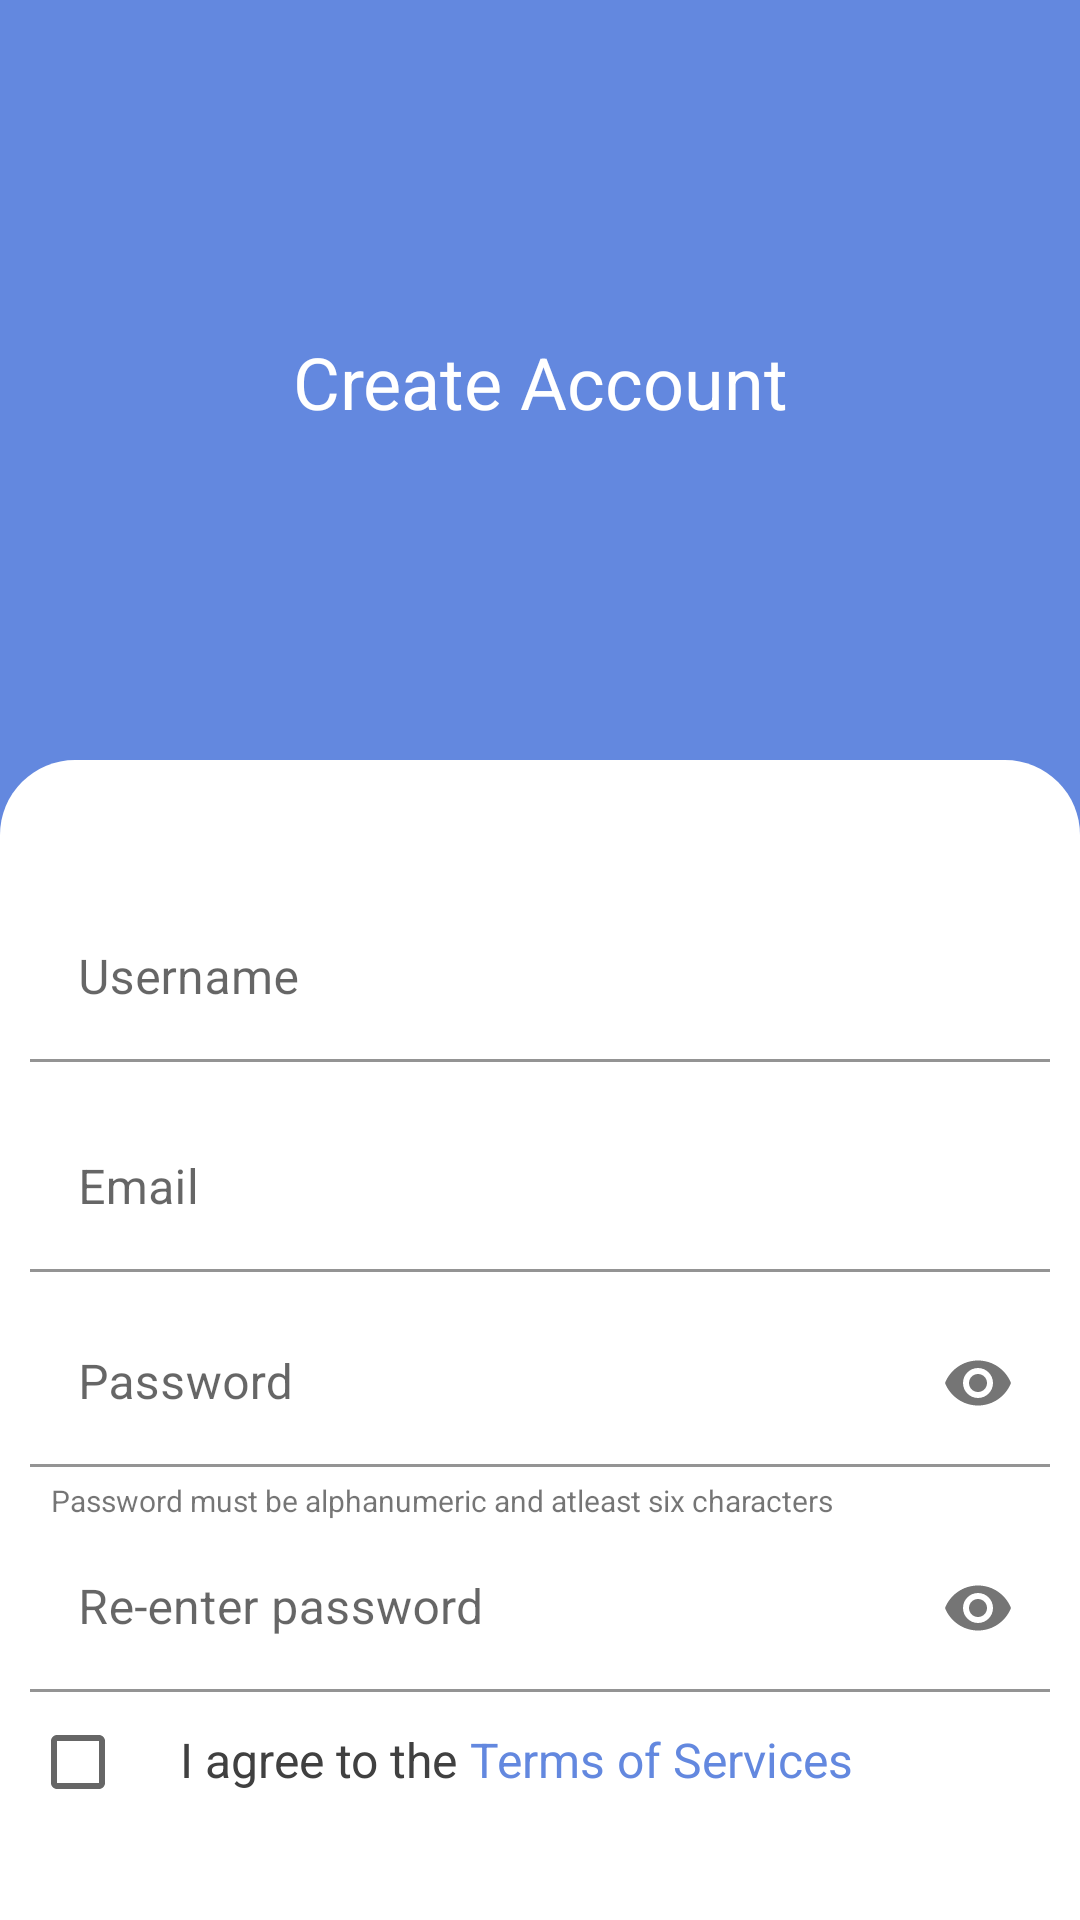

The Android layout XML behind this screen, and the referenced resources:
<!-- AndroidManifest.xml: application theme Theme.AssignmentThree -->
<!-- res/layout/activity_signup.xml -->
<?xml version="1.0" encoding="utf-8"?>
<androidx.constraintlayout.widget.ConstraintLayout xmlns:android="http://schemas.android.com/apk/res/android"
    xmlns:app="http://schemas.android.com/apk/res-auto"
    xmlns:tools="http://schemas.android.com/tools"
    android:layout_width="match_parent"
    android:layout_height="match_parent"
    android:background="@color/main_bg_color"
    tools:context=".activities.Signup">
    <androidx.appcompat.widget.Toolbar
        android:id="@+id/toolbar_signup_screen"
        android:layout_width="match_parent"
        android:layout_height="?attr/actionBarSize"

        app:layout_constraintStart_toStartOf="parent"
        app:layout_constraintTop_toTopOf="parent"

        />
    <TextView
        android:id="@+id/tv_create_account"
        android:layout_width="match_parent"
        android:layout_height="wrap_content"
        android:layout_marginTop="55dp"
        android:gravity="center"
        android:text="@string/create_account"
        android:textColor="@color/clr_white"
        android:textSize="@dimen/text_size_24dp"

        app:layout_constraintStart_toStartOf="parent"
        app:layout_constraintTop_toBottomOf="@id/toolbar_signup_screen"
        />

    <FrameLayout
        android:id="@+id/fl_login"
        android:layout_width="match_parent"
        android:layout_height="500dp"
        android:layout_marginTop="110dp"

        android:background="@drawable/fl_corner_bg_up"

        app:layout_constraintStart_toStartOf="parent"
        app:layout_constraintTop_toBottomOf="@id/tv_create_account"

        >

        <com.google.android.material.textfield.TextInputLayout
            android:layout_width="match_parent"
            android:layout_height="wrap_content"

            android:layout_marginStart="10dp"
            android:layout_marginTop="45dp"
            android:layout_marginEnd="10dp"

            >

            <androidx.appcompat.widget.AppCompatEditText
                android:id="@+id/unameSignup"
                android:layout_width="match_parent"
                android:layout_height="wrap_content"

                android:background="@color/clr_white"
                android:hint="@string/user_name"
                android:inputType="text"

                />
        </com.google.android.material.textfield.TextInputLayout>


        <com.google.android.material.textfield.TextInputLayout
            android:layout_width="match_parent"
            android:layout_height="wrap_content"

            android:layout_marginStart="10dp"
            android:layout_marginTop="115dp"
            android:layout_marginEnd="10dp"

            >

            <androidx.appcompat.widget.AppCompatEditText
                android:id="@+id/etEmailSignup"
                android:layout_width="match_parent"
                android:layout_height="wrap_content"

                android:background="@color/clr_white"
                android:hint="@string/email"
                android:inputType="textEmailAddress"


                />
        </com.google.android.material.textfield.TextInputLayout>


        <com.google.android.material.textfield.TextInputLayout
            android:layout_width="match_parent"
            android:layout_height="wrap_content"

            android:layout_marginStart="10dp"

            android:layout_marginTop="180dp"
            android:layout_marginEnd="10dp"
            app:passwordToggleEnabled="true"

            >

            <com.google.android.material.textfield.TextInputEditText
                android:id="@+id/etPasswordsignup"
                android:layout_width="match_parent"
                android:layout_height="wrap_content"

                android:background="@color/clr_white"
                android:hint="@string/password"
                android:inputType="textPassword"

                />

        </com.google.android.material.textfield.TextInputLayout>


        <TextView
            android:layout_width="match_parent"
            android:layout_height="wrap_content"
            android:layout_marginStart="12dp"
            android:layout_marginTop="235dp"


            android:padding="5dp"
            android:text="@string/pass_text"
            android:textSize="10dp"

            />

        <com.google.android.material.textfield.TextInputLayout
            android:layout_width="match_parent"
            android:layout_height="wrap_content"

            android:layout_marginStart="10dp"
            android:layout_marginTop="255dp"
            android:layout_marginEnd="10dp"
            app:passwordToggleEnabled="true"

            >

            <com.google.android.material.textfield.TextInputEditText
                android:id="@+id/etRepasswordsignup"
                android:layout_width="match_parent"
                android:layout_height="wrap_content"

                android:background="@color/clr_white"
                android:hint="@string/re_password"
                android:inputType="textPassword"

                />

        </com.google.android.material.textfield.TextInputLayout>


        <LinearLayout
            android:layout_width="match_parent"
            android:layout_height="wrap_content"
            android:layout_marginStart="10dp"
            android:layout_marginTop="310dp"

            >

            <CheckBox
                android:id="@+id/checkbox_signin"
                android:layout_width="wrap_content"

                android:layout_height="wrap_content"
                android:padding="2dp"


                />

            <TextView
                android:layout_width="wrap_content"
                android:layout_height="wrap_content"

                android:padding="2dp"
                android:text="@string/i_agree"
                android:textColor="@color/clr_black"
                android:textSize="@dimen/text_size_16dp"

                />

            <TextView
                android:layout_width="wrap_content"
                android:layout_height="wrap_content"

                android:padding="2dp"
                android:text="@string/terms_conditions"
                android:textColor="@color/clr_blue"
                android:textSize="@dimen/text_size_16dp"

                />

        </LinearLayout>


        <androidx.appcompat.widget.AppCompatButton
            android:id="@+id/btn_login_signup"
            android:layout_width="300dp"
            android:layout_height="wrap_content"
            android:layout_marginStart="40dp"
            android:layout_marginTop="400dp"
            android:background="@drawable/btn_bg_color_blue"

            android:foregroundGravity="center"
            android:gravity="center"
            android:text="@string/signup"
            android:textColor="@color/clr_white" />


    </FrameLayout>

</androidx.constraintlayout.widget.ConstraintLayout>
<!-- resources referenced by this layout -->
<resources>
  <color name="clr_black">#404040</color>
  <color name="clr_blue">#6388DF</color>
  <color name="clr_white">#FFFFFF</color>
  <color name="main_bg_color">#6388DF</color>
  <dimen name="text_size_16dp">16dp</dimen>
  <dimen name="text_size_24dp">24dp</dimen>
  <!-- drawable btn_bg_color_blue (drawable) -->
  <?xml version="1.0" encoding="utf-8"?>
  <shape xmlns:android="http://schemas.android.com/apk/res/android"
      android:shape="rectangle">
      <corners android:radius="50dp"/>
      <solid android:color="@color/clr_blue"/>
  
  </shape>
  <!-- drawable fl_corner_bg_up (drawable) -->
  <?xml version="1.0" encoding="utf-8"?>
  <shape xmlns:android="http://schemas.android.com/apk/res/android"
      android:shape="rectangle">
  
      <corners android:topLeftRadius="25dp"
          android:topRightRadius="25dp"/>
      <solid android:color="@color/clr_white"/>
  
  
  </shape>
  <string name="create_account">Create Account</string>
  <string name="email">Email</string>
  <string name="i_agree">I agree to the</string>
  <string name="pass_text">Password must be alphanumeric and atleast six characters</string>
  <string name="password">Password</string>
  <string name="re_password">Re-enter password</string>
  <string name="signup">Sign Up</string>
  <string name="terms_conditions">Terms of Services</string>
  <string name="user_name">Username</string>
  <style name="Theme.AssignmentThree" parent="Theme.MaterialComponents.DayNight.DarkActionBar">
          
          <item name="colorPrimary">@color/purple_500</item>
          <item name="colorPrimaryVariant">@color/purple_700</item>
          <item name="colorOnPrimary">@color/white</item>
          
          <item name="colorSecondary">@color/teal_200</item>
          <item name="colorSecondaryVariant">@color/teal_700</item>
          <item name="colorOnSecondary">@color/black</item>
          
          <item name="android:statusBarColor">?attr/colorPrimaryVariant</item>
          
      </style>
  <color name="purple_500">#FF6200EE</color>
  <color name="purple_700">#FF3700B3</color>
  <color name="white">#FFFFFFFF</color>
  <color name="teal_200">#FF03DAC5</color>
  <color name="teal_700">#FF018786</color>
  <color name="black">#FF000000</color>
</resources>
